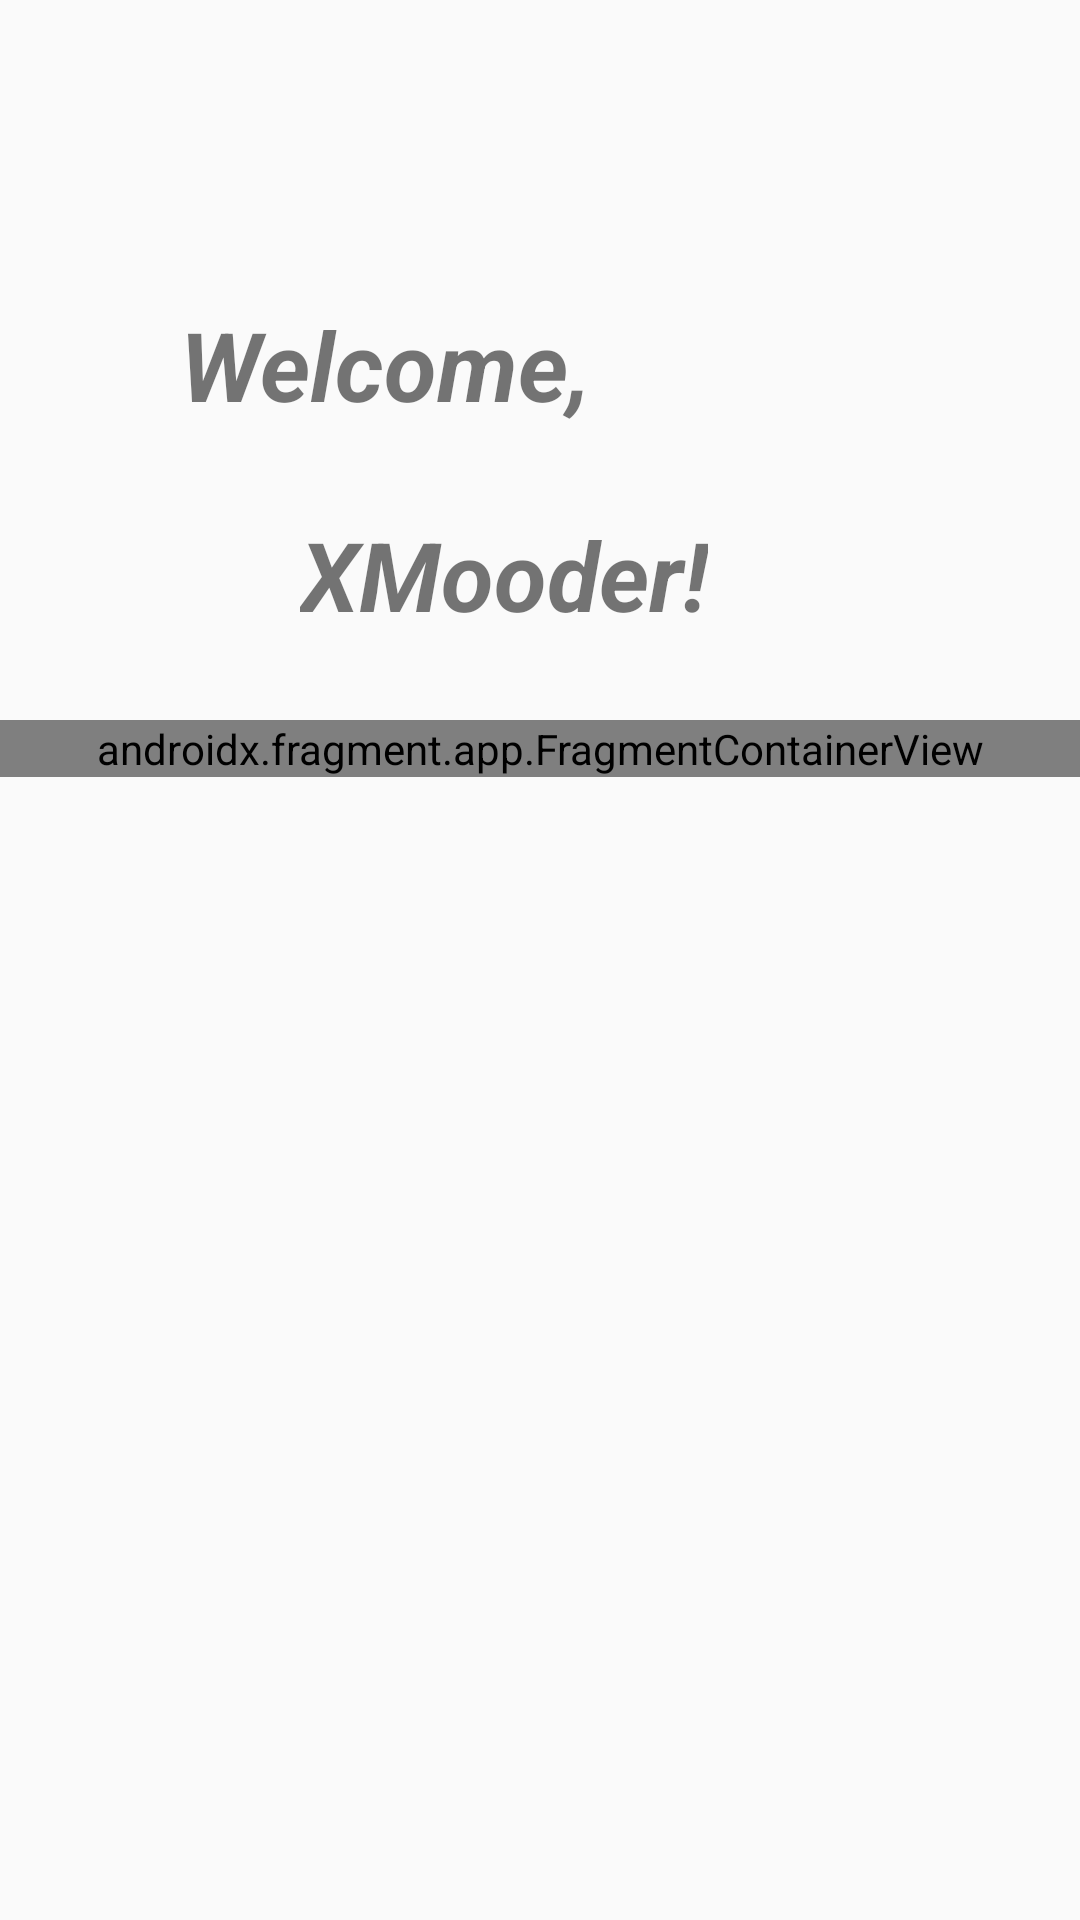

Layout XML and referenced resources for this Android screen:
<!-- AndroidManifest.xml: application theme Theme.XMood -->
<!-- res/layout/activity_sign.xml -->
<?xml version="1.0" encoding="utf-8"?>
<androidx.constraintlayout.widget.ConstraintLayout xmlns:android="http://schemas.android.com/apk/res/android"
    xmlns:tools="http://schemas.android.com/tools"
    xmlns:app="http://schemas.android.com/apk/res-auto"
    android:layout_width="match_parent"
    android:layout_height="match_parent"
    tools:context=".sign.SignActivity">

    <TextView
        android:layout_width="wrap_content"
        android:layout_height="70dp"
        android:id="@+id/signWelcome"
        android:text="@string/signWelcome"
        android:textSize="32sp"
        android:textStyle="italic|bold"
        android:layout_marginTop="100dp"
        android:layout_marginStart="60dp"
        app:layout_constraintLeft_toLeftOf="parent"
        app:layout_constraintTop_toTopOf="parent" />

    <TextView
        android:layout_width="wrap_content"
        android:layout_height="70dp"
        android:id="@+id/signXMooder"
        android:text="@string/signXMooder"
        android:textSize="32sp"
        android:textStyle="italic|bold"
        android:layout_marginStart="100dp"
        app:layout_constraintLeft_toLeftOf="parent"
        app:layout_constraintTop_toBottomOf="@id/signWelcome" />

    <androidx.fragment.app.FragmentContainerView
        android:layout_width="match_parent"
        android:layout_height="wrap_content"
        android:id="@+id/signFragment"
        android:name="com.wlx.xmood.sign.in.SigninFragment"
        app:layout_constraintTop_toBottomOf="@id/signXMooder" />


</androidx.constraintlayout.widget.ConstraintLayout>
<!-- resources referenced by this layout -->
<resources>
  <string name="signWelcome">Welcome,</string>
  <string name="signXMooder">XMooder!</string>
  <style name="Theme.XMood" parent="Theme.MaterialComponents.DayNight.NoActionBar.Bridge">
          
          <item name="colorPrimary">@color/light_cyan</item>
          <item name="colorPrimaryVariant">@color/light_gray</item>
          <item name="android:statusBarColor">@color/light_gray</item>
          <item name="colorAccent">@color/black</item>
          <item name="colorOnPrimary">@color/black</item>
          <item name="statusBarBackground">@color/black</item>
          
          <item name="colorSecondary">@color/teal_200</item>
          <item name="colorSecondaryVariant">@color/teal_700</item>
          <item name="colorOnSecondary">@color/black</item>
          
          
      </style>
  <color name="light_cyan">#CBF3F0</color>
  <color name="light_gray">#D2D7DF</color>
  <color name="black">#FF000000</color>
  <color name="teal_200">#FF03DAC5</color>
  <color name="teal_700">#FF018786</color>
</resources>
